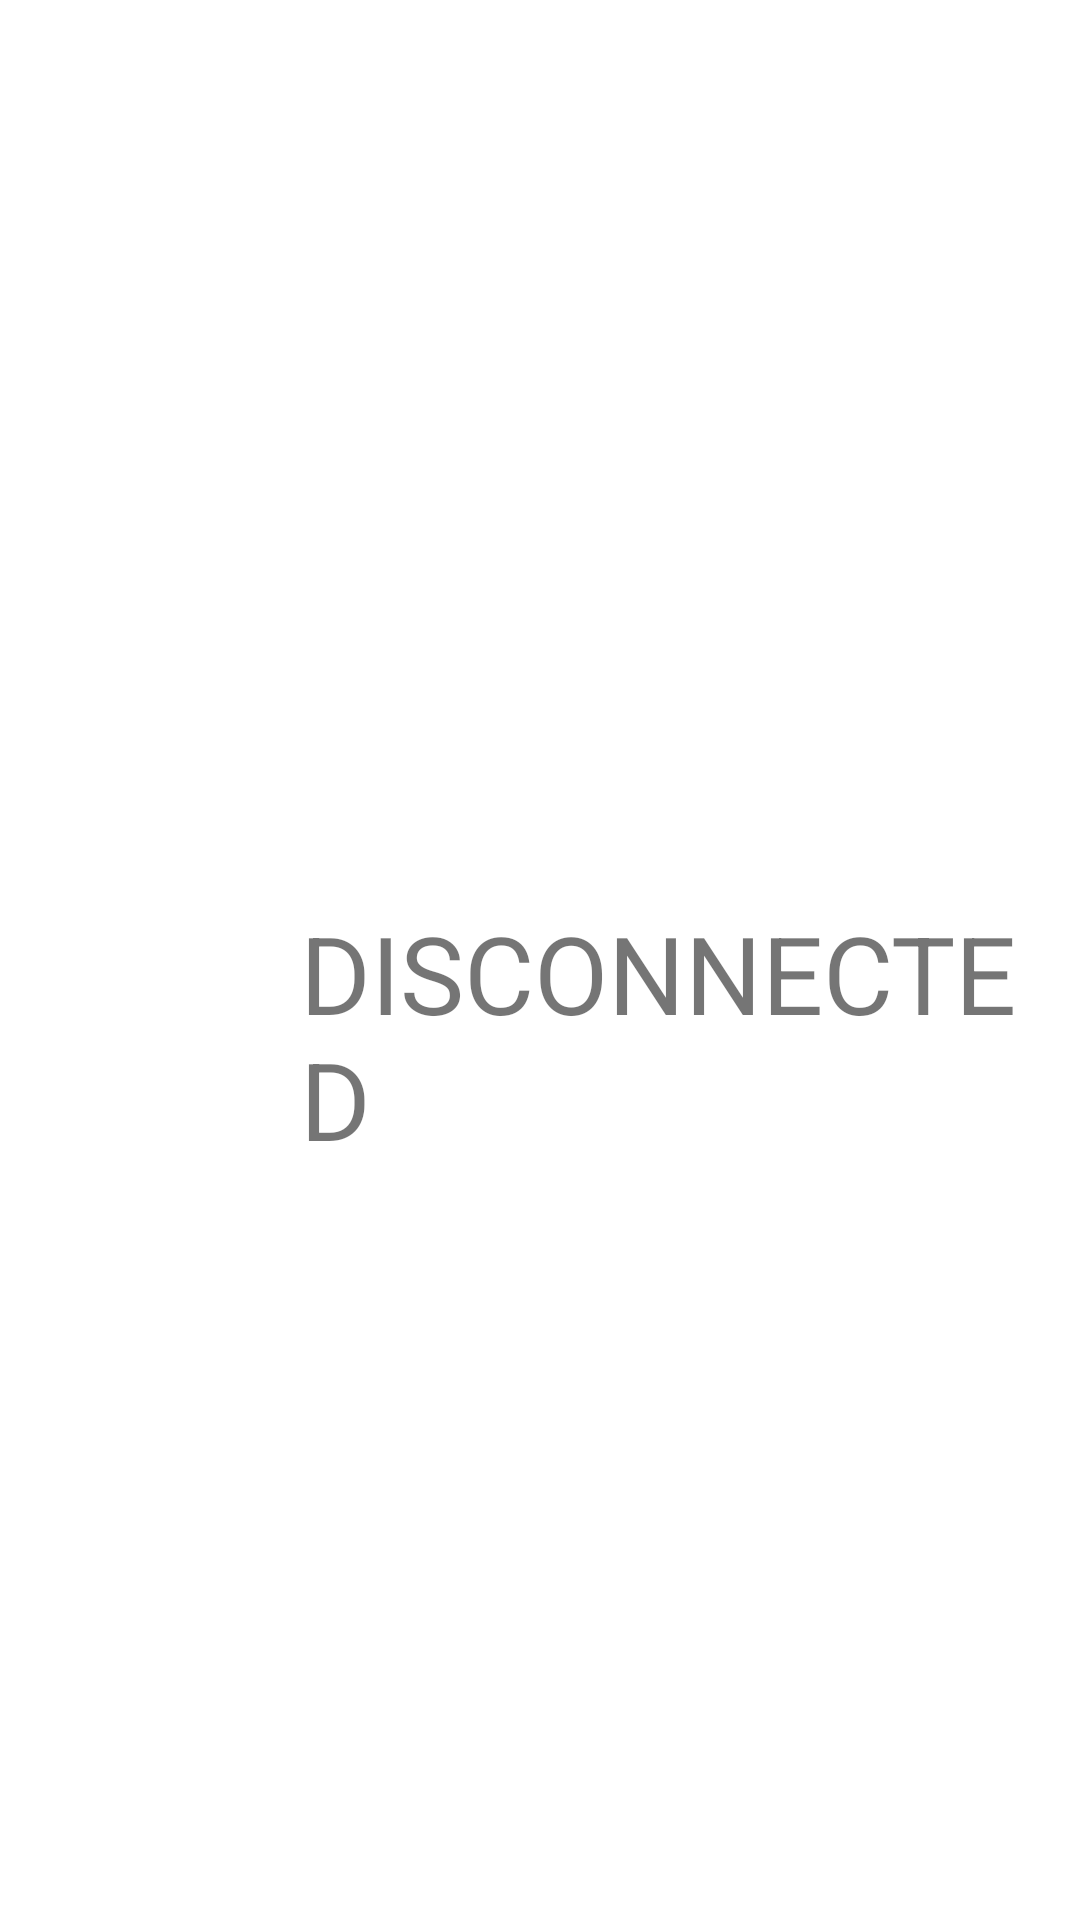

This screen was rendered from an Android layout file. Write that file and the resources it references.
<!-- AndroidManifest.xml: application theme Theme.WifiLogger -->
<!-- res/layout/fragment_disconnect.xml -->
<?xml version="1.0" encoding="utf-8"?>
<FrameLayout xmlns:android="http://schemas.android.com/apk/res/android"
    xmlns:tools="http://schemas.android.com/tools"
    android:layout_width="match_parent"
    android:layout_height="match_parent"
    tools:context=".FragmentDisconnect">

    <TextView
        android:layout_width="match_parent"
        android:layout_height="wrap_content"
        android:text="DISCONNECTED"
        android:textSize="36dp"
        android:layout_marginStart="100dp"
        android:layout_marginTop="300dp"
        />

</FrameLayout>
<!-- resources referenced by this layout -->
<resources>
  <style name="Theme.WifiLogger" parent="Theme.MaterialComponents.DayNight.DarkActionBar">
          
          <item name="colorPrimary">@color/purple_500</item>
          <item name="colorPrimaryVariant">@color/purple_700</item>
          <item name="colorOnPrimary">@color/white</item>
          
          <item name="colorSecondary">@color/teal_200</item>
          <item name="colorSecondaryVariant">@color/teal_700</item>
          <item name="colorOnSecondary">@color/black</item>
          
          <item name="android:statusBarColor">?attr/colorPrimaryVariant</item>
          
      </style>
  <!-- not gathered from this repository: default colours our renderer supplied (Android Studio template values) -->
  <color name="purple_500">#FF6200EE</color>
  <color name="purple_700">#FF3700B3</color>
  <color name="teal_200">#FF03DAC5</color>
  <color name="teal_700">#FF018786</color>
  <color name="black">#FF000000</color>
  <color name="white">#FFFFFFFF</color>
</resources>
